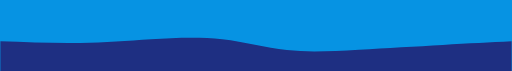
t = 0.00 s
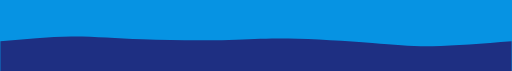
t = 0.75 s
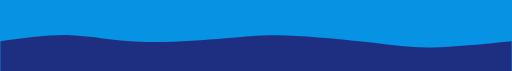
t = 1.25 s
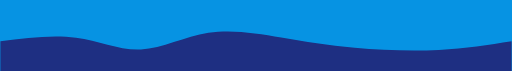
t = 2.00 s
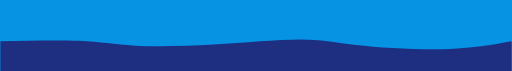
t = 2.75 s
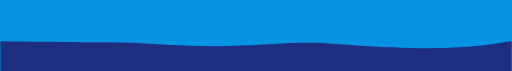
t = 3.25 s

The animated SVG that drew these frames (rendered in a browser with its animation timeline set to each time). Animation: 1 CSS @keyframes rule; one cycle of 4.00 s, repeats indefinitely.

<svg width="100%" height="100%" id="svg" viewBox="0 0 1440 200" xmlns="http://www.w3.org/2000/svg" class="transition duration-300 ease-in-out delay-150" style="background-color: #0693E3;">
   <style>
    .path-1 {
      animation: pathAnim-1 4s;
      animation-timing-function: linear;
      animation-iteration-count: infinite;
    }
    @keyframes pathAnim-1 {
      0% {
        d: path("M 0,200 L 0,116.5 C 77.50807282720714,119.34747509446925 155.0161456544143,122.1949501889385 225,121 C 294.9838543455857,119.8050498110615 357.4434902095499,114.5676743387152 424,110.5 C 490.5565097904501,106.4323256612848 561.2098935073858,103.53435245620062 625,110.5 C 688.7901064926142,117.46564754379938 745.716935760907,134.29491583648232 807,141 C 868.283064239093,147.70508416351768 933.9223634489867,144.28598419787013 1010,140 C 1086.0776365510133,135.71401580212987 1172.5936104431466,130.5611473720371 1246,126.5 C 1319.4063895568534,122.4388526279629 1379.7031947784267,119.46942631398145 1440,116.5 L 1440,200 L 0,200 Z");
      }
      25% {
        d: path("M 0,200 L 0,116.5 C 64.94606664376502,106.68515973892133 129.89213328753004,96.87031947784266 191,96.5 C 252.10786671246996,96.12968052215734 309.3775334936448,105.20388182755066 392,110.5 C 474.6224665063552,115.79611817244934 582.5977327378907,117.31415321195465 650,113 C 717.4022672621093,108.68584678804535 744.231535554792,98.53950532463071 813,98 C 881.768464445208,97.46049467536929 992.4761250429408,106.5278254895225 1060,115 C 1127.5238749570592,123.4721745104775 1151.8639642734454,131.3491927172793 1208,131.5 C 1264.1360357265546,131.6508072827207 1352.0680178632774,124.07540364136035 1440,116.5 L 1440,200 L 0,200 Z");
      }
      50% {
        d: path("M 0,200 L 0,116.5 C 73.73686018550328,107.0613191343181 147.47372037100655,97.62263826863621 213,106.5 C 278.52627962899345,115.37736173136379 335.8419787014771,142.5707660597733 396,139.5 C 456.1580212985229,136.4292339402267 519.158364823085,103.09429749227068 586,92.5 C 652.841635176915,81.90570250772932 723.5245620061835,94.05204397114395 791,105.5 C 858.4754379938165,116.94795602885605 922.7433871521812,127.69752662315358 998,134.5 C 1073.2566128478188,141.30247337684642 1159.501889385091,144.15784953624182 1235,140.5 C 1310.498110614909,136.84215046375818 1375.2490553074545,126.67107523187909 1440,116.5 L 1440,200 L 0,200 Z");
      }
      75% {
        d: path("M 0,200 L 0,116.5 C 83.3940226726211,116.88955685331501 166.7880453452422,117.27911370663003 225,118 C 283.2119546547578,118.72088629336997 316.2418412916523,119.77310202679493 374,125 C 431.7581587083477,130.22689797320507 514.2445894881484,139.6284781861903 606,136.5 C 697.7554105118516,133.3715218138097 798.779800755754,117.71298522844384 859,113.5 C 919.220199244246,109.28701477155616 938.6362074888355,116.51958090003435 1002,124 C 1065.3637925111645,131.48041909996565 1172.6753692889042,139.20869117141875 1253,138 C 1333.3246307110958,136.79130882858125 1386.662315355548,126.64565441429062 1440,116.5 L 1440,200 L 0,200 Z");
      }
      100% {
        d: path("M 0,200 L 0,116.5 C 77.50807282720714,119.34747509446925 155.0161456544143,122.1949501889385 225,121 C 294.9838543455857,119.8050498110615 357.4434902095499,114.5676743387152 424,110.5 C 490.5565097904501,106.4323256612848 561.2098935073858,103.53435245620062 625,110.5 C 688.7901064926142,117.46564754379938 745.716935760907,134.29491583648232 807,141 C 868.283064239093,147.70508416351768 933.9223634489867,144.28598419787013 1010,140 C 1086.0776365510133,135.71401580212987 1172.5936104431466,130.5611473720371 1246,126.5 C 1319.4063895568534,122.4388526279629 1379.7031947784267,119.46942631398145 1440,116.5 L 1440,200 L 0,200 Z");
      }
    }
  </style>
  <path d="M 0,200 L 0,116.5 C 77.50807282720714,119.34747509446925 155.0161456544143,122.1949501889385 225,121 C 294.9838543455857,119.8050498110615 357.4434902095499,114.5676743387152 424,110.5 C 490.5565097904501,106.4323256612848 561.2098935073858,103.53435245620062 625,110.5 C 688.7901064926142,117.46564754379938 745.716935760907,134.29491583648232 807,141 C 868.283064239093,147.70508416351768 933.9223634489867,144.28598419787013 1010,140 C 1086.0776365510133,135.71401580212987 1172.5936104431466,130.5611473720371 1246,126.5 C 1319.4063895568534,122.4388526279629 1379.7031947784267,119.46942631398145 1440,116.5 L 1440,200 L 0,200 Z" stroke="none" stroke-width="0" fill="#1e2f82" fill-opacity="1" class="transition-all duration-300 ease-in-out delay-150 path-1"></path>
</svg>
